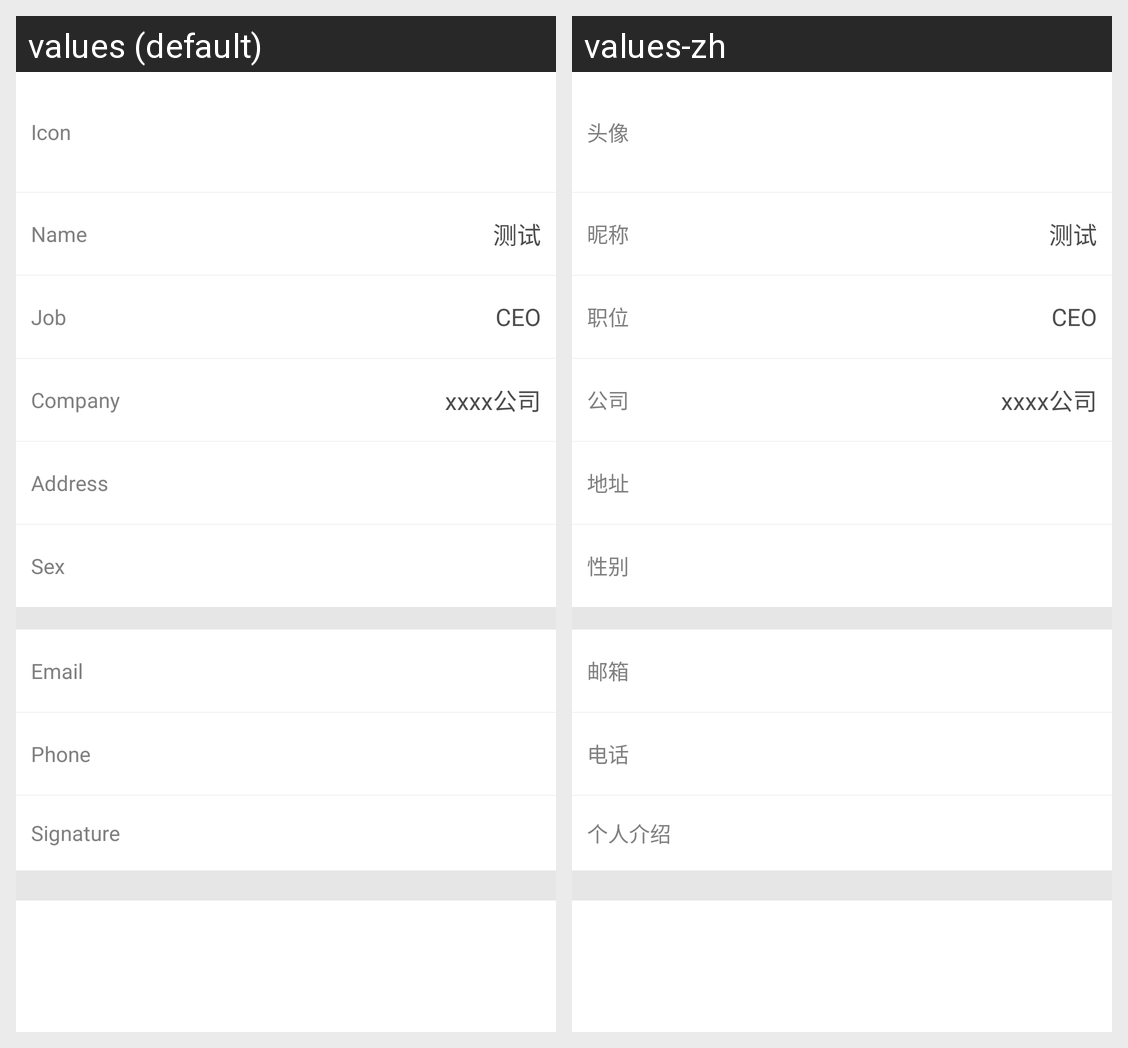

For this localized Android screen grid, give each drawn string resource with its value in every locale shown.
Android screen res/layout/personal_information_layout.xml rendered under 2 locales, left to right: values (default), values-zh. Device: Nexus 5 (rendered at 1080×1920; each locale shown at half size, 540×960, under a caption strip naming it); theme android:Theme.Light.NoTitleBar.
Strings drawn on this screen, with the default value and each locale's value (text and hints the layout hard-codes, and strings that could not be matched under every locale, appear in the picture but are not listed):

personal_icon
  values: Icon
  values-zh: 头像

personal_name
  values: Name
  values-zh: 昵称

personal_job
  values: Job
  values-zh: 职位

personal_company
  values: Company
  values-zh: 公司

personal_address
  values: Address
  values-zh: 地址

personal_sex
  values: Sex
  values-zh: 性别

personal_email
  values: Email
  values-zh: 邮箱

personal_phone
  values: Phone
  values-zh: 电话

personal_signature
  values: Signature
  values-zh: 个人介绍
